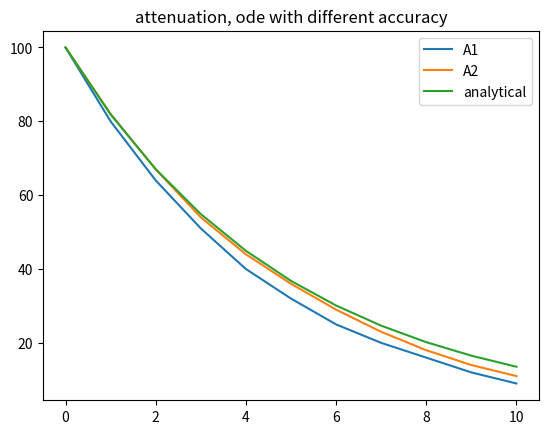

Reproduce this figure in Python.
import numpy as np
import matplotlib.pyplot as plt

# numercial attenuation
def na_main():
    ## users set
    N0 = 100; alpha = 0.2

    tau = 1
    tspan = [0,10]
    
    # function:
    # dN/dt = - alpha*N

    ## operate
    t = np.arange(tspan[0],tspan[-1]+tau,tau)
    N1 = np.empty_like(t)
    N2 = np.empty_like(t)
    N3 = np.empty_like(t)
    N1[0] = N0;  N2[0] = N0; N3[0] = N0

    n = np.size(t)
    # N1 -- Euler Method
    i = 1
    while (i < n):
        N1[i] = N1[i-1]*(1-alpha*tau)
        i += 1

    # N2 -- two step method
    i = 1
    while (i < n):
        N2[i] = N2[i-1] - 0.5*alpha*(N2[i-1] + N2[i-1]*(1-alpha*tau) )*tau
        i += 1


    ## figure
    plt.figure(1)
    plt.plot(t,N1,label = 'A1')
    plt.plot(t,N2,label = 'A2')
    #plt.plot(t,N3,label = 'A3')
    plt.plot(t,N0*np.exp(-alpha*t),label = 'analytical')
    plt.legend()
    plt.title('attenuation, ode with different accuracy')
    plt.show()

if __name__ == "__main__":
    na_main()